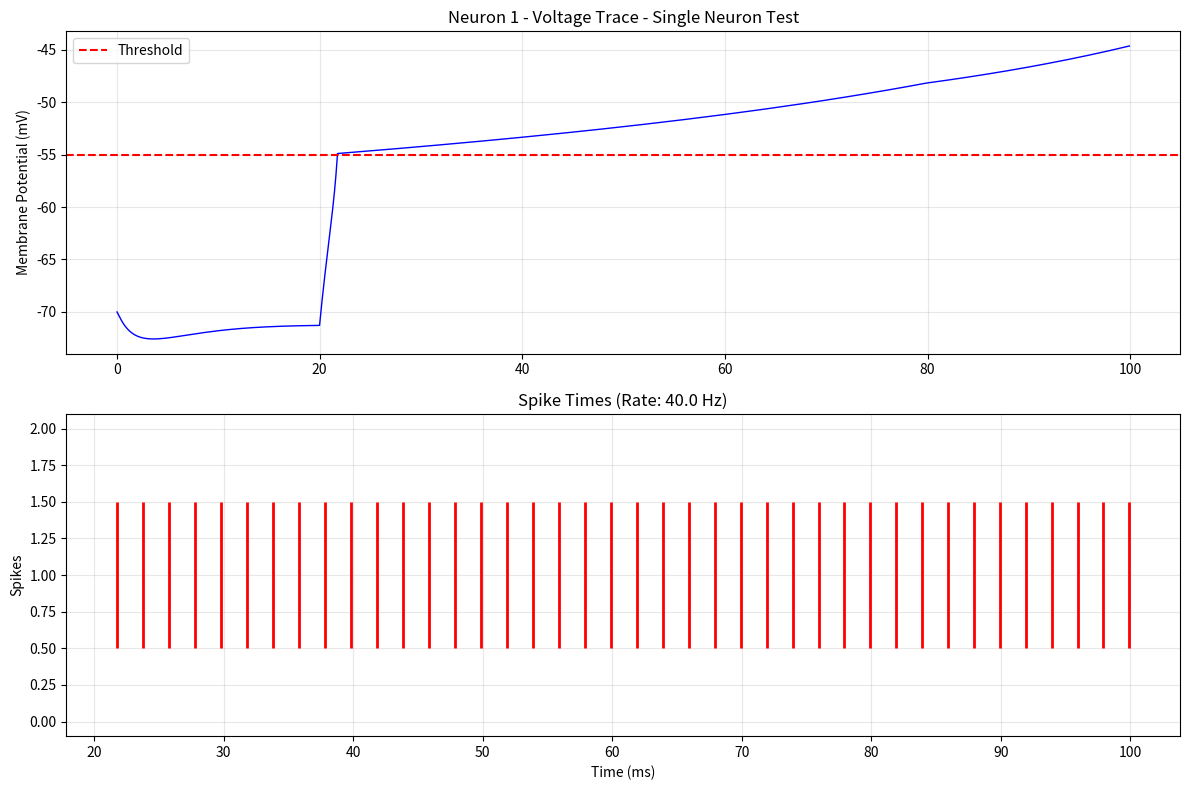

Generate this figure with matplotlib: (Note: this script raises an exception after producing the figure.)
"""
Biologically Realistic Neuron Simulation
Based on the Hodgkin-Huxley model with additional biological features
"""

import numpy as np
import matplotlib.pyplot as plt
import time
from dataclasses import dataclass
from typing import List, Dict, Optional
import random

@dataclass
class SynapseConnection:
    """Represents a synaptic connection between neurons"""
    pre_neuron_id: int
    post_neuron_id: int
    weight: float
    delay: float  # synaptic delay in ms
    neurotransmitter: str  # 'excitatory' or 'inhibitory'
    plasticity: float = 1.0  # synaptic plasticity factor

class BiologicalNeuron:
    """
    Biologically realistic neuron based on Hodgkin-Huxley model
    Includes:
    - Action potential generation
    - Refractory periods
    - Synaptic integration
    - Dendritic processing
    - Axonal conduction
    """
    
    def __init__(self, neuron_id: int, neuron_type: str = "pyramidal"):
        self.id = neuron_id
        self.type = neuron_type
        
        # Membrane properties
        self.V_m = -70.0  # resting membrane potential (mV)
        self.V_rest = -70.0
        self.V_threshold = -55.0  # action potential threshold
        self.V_peak = 30.0
        self.V_reset = -80.0
        
        # Membrane capacitance and resistance
        self.C_m = 1.0  # membrane capacitance (µF/cm²)
        self.g_leak = 0.3  # leak conductance
        self.E_leak = -70.0  # leak reversal potential
        
        # Hodgkin-Huxley ion channel parameters
        self.g_Na_max = 120.0  # max sodium conductance
        self.g_K_max = 36.0    # max potassium conductance
        self.E_Na = 50.0       # sodium reversal potential
        self.E_K = -77.0       # potassium reversal potential
        
        # Ion channel gating variables
        self.m = 0.05  # sodium activation
        self.h = 0.6   # sodium inactivation  
        self.n = 0.32  # potassium activation
        
        # Synaptic properties
        self.synapses_in = []  # incoming synapses
        self.synapses_out = []  # outgoing synapses
        self.synaptic_current = 0.0
        
        # Dendritic properties
        self.dendrite_branches = 5
        self.dendritic_inputs = []
        
        # Axonal properties
        self.axon_length = random.uniform(0.1, 10.0)  # mm
        self.conduction_velocity = 1.0  # m/s
        self.myelinated = random.choice([True, False])
        if self.myelinated:
            self.conduction_velocity *= 10
            
        # State tracking
        self.last_spike_time = -100.0
        self.refractory_period = 2.0  # ms
        self.is_firing = False
        self.spike_count = 0
        
        # History for analysis
        self.voltage_history = []
        self.time_history = []
        self.spike_times = []
        
    def alpha_m(self, V):
        """Sodium activation rate"""
        if abs(V + 40) < 1e-6:
            return 1.0
        return 0.1 * (V + 40) / (1 - np.exp(-(V + 40) / 10))
    
    def beta_m(self, V):
        """Sodium activation rate"""
        return 4.0 * np.exp(-(V + 65) / 18)
    
    def alpha_h(self, V):
        """Sodium inactivation rate"""
        return 0.07 * np.exp(-(V + 65) / 20)
    
    def beta_h(self, V):
        """Sodium inactivation rate"""
        return 1.0 / (1 + np.exp(-(V + 35) / 10))
    
    def alpha_n(self, V):
        """Potassium activation rate"""
        if abs(V + 55) < 1e-6:
            return 0.1
        return 0.01 * (V + 55) / (1 - np.exp(-(V + 55) / 10))
    
    def beta_n(self, V):
        """Potassium activation rate"""
        return 0.125 * np.exp(-(V + 65) / 80)
    
    def update_gating_variables(self, dt):
        """Update ion channel gating variables using Hodgkin-Huxley equations"""
        V = self.V_m
        
        # Update m (sodium activation)
        alpha_m = self.alpha_m(V)
        beta_m = self.beta_m(V)
        dm_dt = alpha_m * (1 - self.m) - beta_m * self.m
        self.m += dt * dm_dt
        
        # Update h (sodium inactivation)
        alpha_h = self.alpha_h(V)
        beta_h = self.beta_h(V)
        dh_dt = alpha_h * (1 - self.h) - beta_h * self.h
        self.h += dt * dh_dt
        
        # Update n (potassium activation)
        alpha_n = self.alpha_n(V)
        beta_n = self.beta_n(V)
        dn_dt = alpha_n * (1 - self.n) - beta_n * self.n
        self.n += dt * dn_dt
        
        # Clamp values between 0 and 1
        self.m = np.clip(self.m, 0, 1)
        self.h = np.clip(self.h, 0, 1)
        self.n = np.clip(self.n, 0, 1)
    
    def calculate_currents(self):
        """Calculate ionic currents"""
        V = self.V_m
        
        # Sodium current
        g_Na = self.g_Na_max * (self.m ** 3) * self.h
        I_Na = g_Na * (V - self.E_Na)
        
        # Potassium current
        g_K = self.g_K_max * (self.n ** 4)
        I_K = g_K * (V - self.E_K)
        
        # Leak current
        I_leak = self.g_leak * (V - self.E_leak)
        
        return I_Na, I_K, I_leak
    
    def process_synaptic_inputs(self, current_time):
        """Process incoming synaptic inputs"""
        total_current = 0.0
        
        for synapse in self.synapses_in:
            # Check if presynaptic neuron has fired recently
            delay_time = current_time - synapse.delay
            if hasattr(synapse, 'last_activation') and synapse.last_activation > delay_time:
                # Apply synaptic current
                if synapse.neurotransmitter == 'excitatory':
                    current = synapse.weight * synapse.plasticity * 2.0  # EPSC
                else:
                    current = -synapse.weight * synapse.plasticity * 2.0  # IPSC
                
                # Exponential decay
                decay_factor = np.exp(-(current_time - synapse.last_activation) / 2.0)
                total_current += current * decay_factor
        
        self.synaptic_current = total_current
        return total_current
    
    def update(self, dt, current_time, external_current=0.0):
        """Update neuron state using Hodgkin-Huxley equations"""
        
        # Check refractory period
        if current_time - self.last_spike_time < self.refractory_period:
            self.is_firing = False
            return False
        
        # Update gating variables
        self.update_gating_variables(dt)
        
        # Calculate ionic currents
        I_Na, I_K, I_leak = self.calculate_currents()
        
        # Process synaptic inputs
        I_syn = self.process_synaptic_inputs(current_time)
        
        # Total current
        I_total = -I_Na - I_K - I_leak + I_syn + external_current
        
        # Update membrane potential
        dV_dt = I_total / self.C_m
        self.V_m += dt * dV_dt
        
        # Check for action potential
        spike_occurred = False
        if self.V_m >= self.V_threshold and not self.is_firing:
            self.is_firing = True
            self.last_spike_time = current_time
            self.spike_count += 1
            self.spike_times.append(current_time)
            spike_occurred = True
            
            # Propagate spike to output synapses
            for synapse in self.synapses_out:
                synapse.last_activation = current_time
        
        # Reset after peak
        if self.is_firing and self.V_m >= self.V_peak:
            self.V_m = self.V_reset
            self.is_firing = False
        
        # Store history
        self.voltage_history.append(self.V_m)
        self.time_history.append(current_time)
        
        return spike_occurred
    
    def add_synapse(self, target_neuron, weight=1.0, delay=1.0, neurotransmitter='excitatory'):
        """Add synaptic connection to another neuron"""
        synapse = SynapseConnection(
            pre_neuron_id=self.id,
            post_neuron_id=target_neuron.id,
            weight=weight,
            delay=delay,
            neurotransmitter=neurotransmitter
        )
        
        self.synapses_out.append(synapse)
        target_neuron.synapses_in.append(synapse)
        return synapse
    
    def get_firing_rate(self, window_ms=1000):
        """Calculate current firing rate"""
        current_time = self.time_history[-1] if self.time_history else 0
        recent_spikes = [t for t in self.spike_times if current_time - t <= window_ms]
        return len(recent_spikes) * (1000.0 / window_ms)  # spikes per second
    
    def plot_activity(self, title_suffix=""):
        """Plot neuron activity"""
        if len(self.voltage_history) < 2:
            print("Not enough data to plot")
            return
            
        fig, (ax1, ax2) = plt.subplots(2, 1, figsize=(12, 8))
        
        # Voltage trace
        ax1.plot(self.time_history, self.voltage_history, 'b-', linewidth=1)
        ax1.axhline(y=self.V_threshold, color='r', linestyle='--', label='Threshold')
        ax1.set_ylabel('Membrane Potential (mV)')
        ax1.set_title(f'Neuron {self.id} - Voltage Trace {title_suffix}')
        ax1.legend()
        ax1.grid(True, alpha=0.3)
        
        # Spike raster
        if self.spike_times:
            ax2.eventplot([self.spike_times], colors=['red'], linewidths=2)
            ax2.set_ylabel('Spikes')
            ax2.set_xlabel('Time (ms)')
            ax2.set_title(f'Spike Times (Rate: {self.get_firing_rate():.1f} Hz)')
        else:
            ax2.set_ylabel('Spikes')
            ax2.set_xlabel('Time (ms)')
            ax2.set_title('No spikes detected')
        
        ax2.grid(True, alpha=0.3)
        plt.tight_layout()
        return fig

def test_single_neuron():
    """Test a single neuron with external stimulation"""
    print("🧠 Testing Single Biological Neuron")
    print("=" * 50)
    
    # Create neuron
    neuron = BiologicalNeuron(neuron_id=1, neuron_type="pyramidal")
    
    # Simulation parameters
    dt = 0.01  # time step (ms)
    total_time = 100.0  # total simulation time (ms)
    current_time = 0.0
    
    print(f"Initial membrane potential: {neuron.V_m:.1f} mV")
    print(f"Threshold: {neuron.V_threshold:.1f} mV")
    print(f"Axon length: {neuron.axon_length:.2f} mm")
    print(f"Myelinated: {neuron.myelinated}")
    print(f"Conduction velocity: {neuron.conduction_velocity:.1f} m/s")
    print()
    
    # Apply stimulus current
    stimulus_start = 20.0
    stimulus_end = 80.0
    stimulus_amplitude = 10.0  # µA/cm²
    
    print(f"Applying stimulus: {stimulus_amplitude} µA/cm² from {stimulus_start}-{stimulus_end} ms")
    print("Running simulation...")
    
    spike_count = 0
    
    # Run simulation
    while current_time < total_time:
        # Apply external current during stimulus period
        if stimulus_start <= current_time <= stimulus_end:
            external_current = stimulus_amplitude
        else:
            external_current = 0.0
        
        # Update neuron
        spike_occurred = neuron.update(dt, current_time, external_current)
        
        if spike_occurred:
            spike_count += 1
            print(f"⚡ Spike #{spike_count} at t = {current_time:.2f} ms")
        
        current_time += dt
    
    # Results
    print(f"\nSimulation Results:")
    print(f"Total spikes: {neuron.spike_count}")
    print(f"Average firing rate: {neuron.get_firing_rate():.1f} Hz")
    print(f"Final membrane potential: {neuron.V_m:.1f} mV")
    
    # Plot results
    fig = neuron.plot_activity("- Single Neuron Test")
    plt.savefig('/home/<user>/single_neuron_test.png', dpi=150, bbox_inches='tight')
    plt.show()
    
    return neuron

if __name__ == "__main__":
    test_single_neuron()